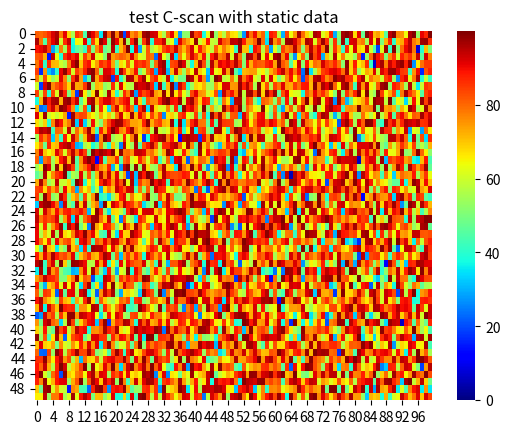

Recreate this plot in Python.
import seaborn as sns
import matplotlib.pyplot as plt
import numpy as np


'''
 A-SCAN data
arrays=[[[1.2, 2.5, 3.6], [5.1, 2.4, 7.2], [7.8, 2.2, 8.4]],
        [[2.4, 4.5, 5.1], [6.9, 3.4, 8.3], [1.6, 2.5, 3.6]],
        [[4.0, 2.9, 7.9], [7.8, 7.6, 4.4], [3.6, 2.7, 1.9]]]
random.shuffle(arrays)  Random redistribution of max values for performance testing
print("A-SCAN data: \n",arrays, "\n")
'''

# Creating a 3D array where
'''
The first number is the number of rows containing the arrays
The second is the number of arrays contained in the string
The third is the number of elements in each array
'''
np.set_printoptions(precision=1, floatmode='fixed')
arrays = np.random.uniform(0.0, 100.0, (50,100,3))
print("A-SCAN data: \n",arrays, "\n")


# Searching the max value to all massives and print them
maximums=list(map(lambda x: list(map(max,x)),arrays))

# Creating heatmap
sns.heatmap(maximums,annot=False,fmt='.1f',vmin=0.0, cmap = "jet")
plt.title("test C-scan with static data",fontsize=12)


plt.savefig("C-scan with static data.png")
plt.show()